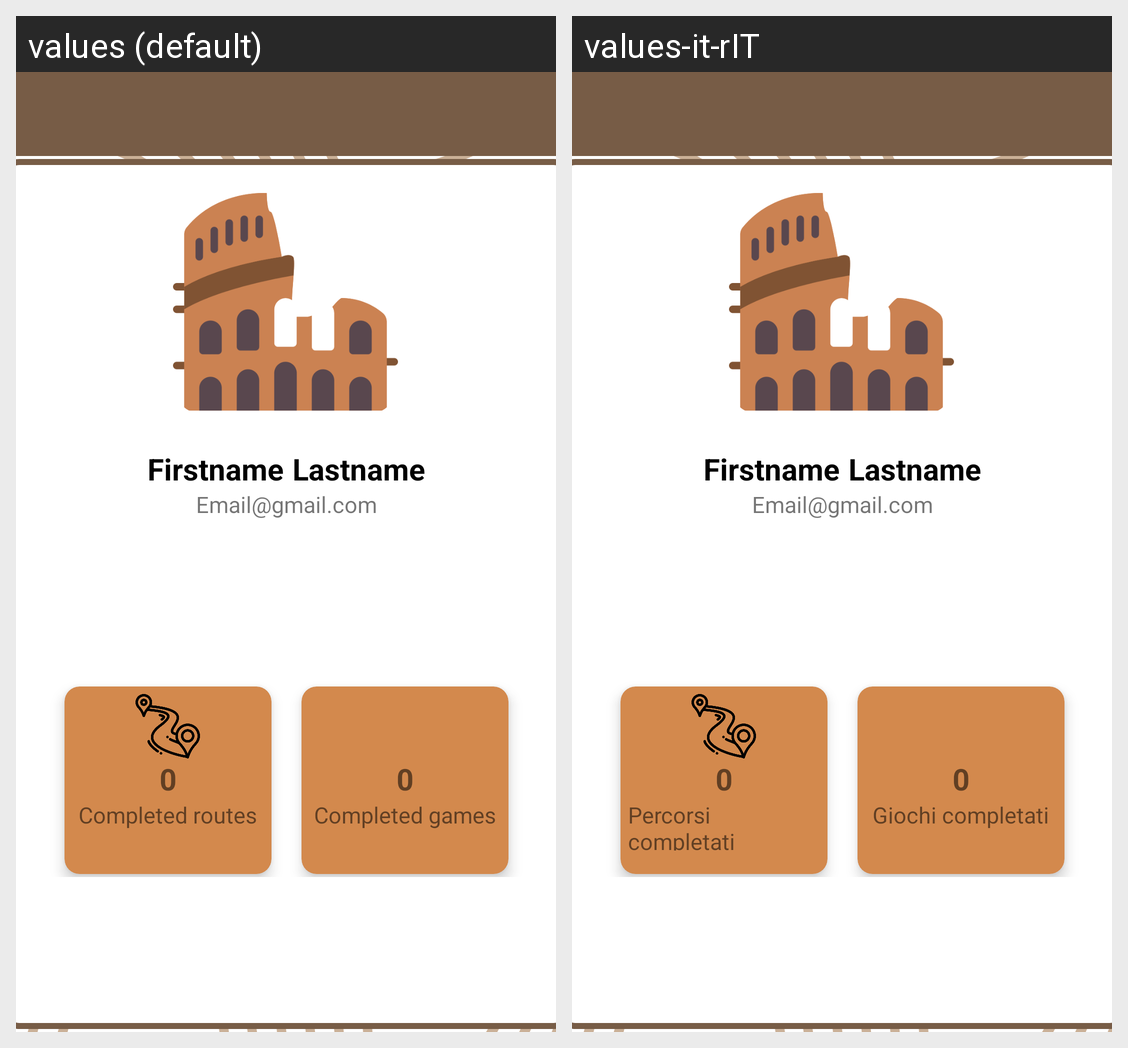

For this localized Android screen grid, give each drawn string resource with its value in every locale shown.
Android screen res/layout/activity_profile.xml rendered under 2 locales, left to right: values (default), values-it-rIT. Device: Nexus 5 (rendered at 1080×1920; each locale shown at half size, 540×960, under a caption strip naming it); theme Theme.ECultureExperience.NoActionBar.
Strings drawn on this screen, with the default value and each locale's value (text and hints the layout hard-codes, and strings that could not be matched under every locale, appear in the picture but are not listed):

completed_routes
  values: Completed routes
  values-it-rIT: Percorsi completati

completed_games
  values: Completed games
  values-it-rIT: Giochi completati
